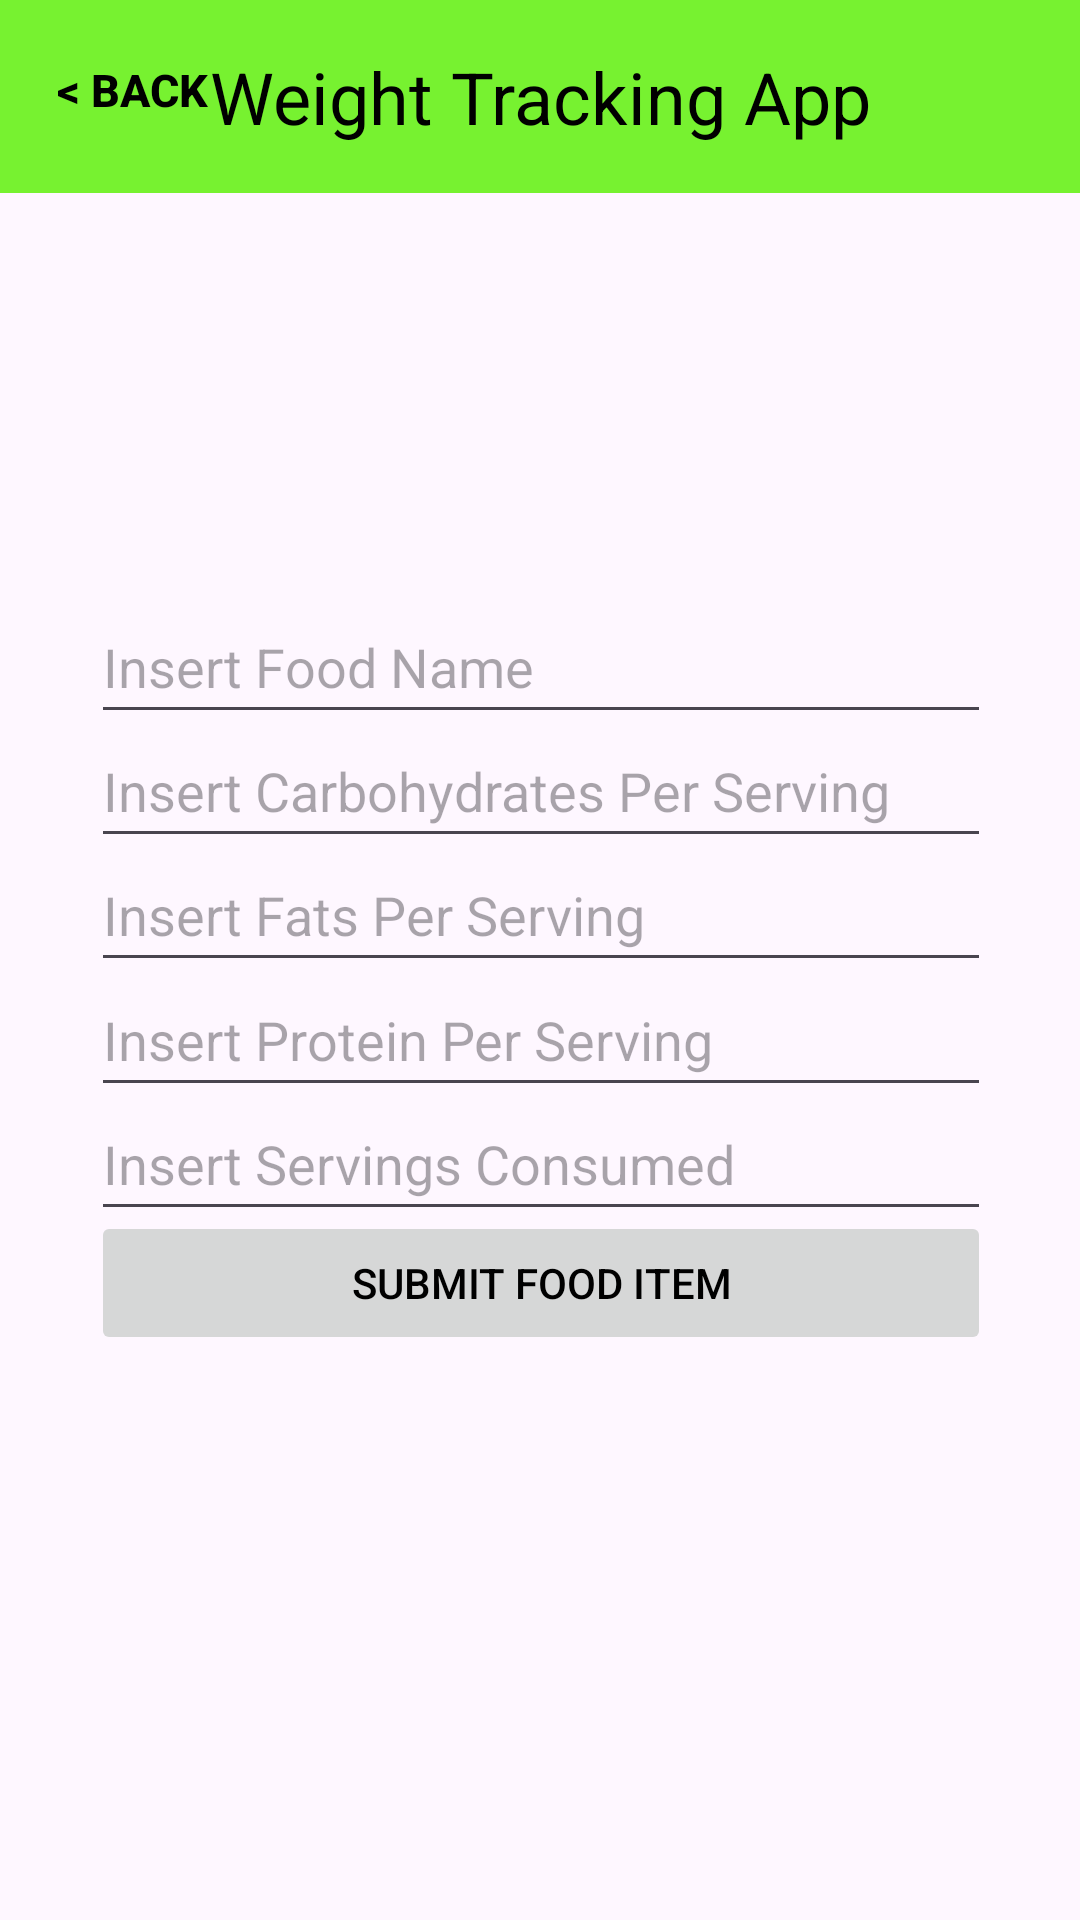

Reconstruct the res/layout file that produces this screen, plus the resources it refers to.
<!-- AndroidManifest.xml: application theme Theme.GridLayoutTest -->
<!-- res/layout/activity_calorie_log_food.xml -->
<?xml version="1.0" encoding="utf-8"?>
<androidx.constraintlayout.widget.ConstraintLayout xmlns:android="http://schemas.android.com/apk/res/android"
    xmlns:app="http://schemas.android.com/apk/res-auto"
    xmlns:tools="http://schemas.android.com/tools"
    android:layout_width="match_parent"
    android:layout_height="match_parent"
    tools:context=".LogWeightActivity">

    <TextView
        android:id="@+id/pageHeader"
        android:layout_width="match_parent"
        android:layout_height="wrap_content"
        android:text="@string/weight_tracking_app"
        android:textSize="24sp"
        android:textColor="@android:color/black"
        android:gravity="center"
        android:paddingTop="16dp"
        android:paddingBottom="16dp"
        android:background="@color/primary"
        app:layout_constraintBottom_toBottomOf="parent"
        app:layout_constraintEnd_toEndOf="parent"
        app:layout_constraintStart_toStartOf="parent"
        app:layout_constraintTop_toTopOf="parent"
        app:layout_constraintVertical_bias="0"/>

    <Button
        android:id="@+id/backButton"
        android:layout_width="wrap_content"
        android:layout_height="wrap_content"
        android:onClick="onBackButtonClick"
        android:text="@string/back"
        android:textColor="@color/black"
        android:background="@android:color/transparent"
        android:textSize="15sp"
        android:textStyle="bold"
        app:layout_constraintBottom_toBottomOf="parent"
        app:layout_constraintEnd_toEndOf="parent"
        app:layout_constraintStart_toStartOf="parent"
        app:layout_constraintTop_toTopOf="parent"
        app:layout_constraintVertical_bias="0.01"
        app:layout_constraintHorizontal_bias="0"/>

    <EditText
        android:id="@+id/foodNameEditText"
        android:layout_width="300dp"
        android:layout_height="48dp"
        android:hint="@string/insert_food_name"
        android:importantForAutofill="no"
        android:inputType="text"
        app:layout_constraintBottom_toBottomOf="parent"
        app:layout_constraintEnd_toEndOf="parent"
        app:layout_constraintHorizontal_bias="0.504"
        app:layout_constraintStart_toStartOf="parent"
        app:layout_constraintTop_toTopOf="parent"
        app:layout_constraintVertical_bias="0.332" />

    <EditText
        android:id="@+id/insertCarbsEditText"
        android:layout_width="300dp"
        android:layout_height="48dp"
        android:hint="@string/insert_carbohydrates_per_serving"
        android:importantForAutofill="no"
        android:inputType="numberDecimal"
        app:layout_constraintBottom_toBottomOf="parent"
        app:layout_constraintEnd_toEndOf="parent"
        app:layout_constraintHorizontal_bias="0.504"
        app:layout_constraintStart_toStartOf="parent"
        app:layout_constraintTop_toTopOf="parent"
        app:layout_constraintVertical_bias="0.402" />

    <EditText
        android:id="@+id/insertFatsEditText"
        android:layout_width="300dp"
        android:layout_height="48dp"
        android:hint="@string/insert_fats_per_serving"
        android:importantForAutofill="no"
        android:inputType="numberDecimal"
        app:layout_constraintBottom_toBottomOf="parent"
        app:layout_constraintEnd_toEndOf="parent"
        app:layout_constraintHorizontal_bias="0.504"
        app:layout_constraintStart_toStartOf="parent"
        app:layout_constraintTop_toTopOf="parent"
        app:layout_constraintVertical_bias="0.472" />

    <EditText
        android:id="@+id/insertProteinEditText"
        android:layout_width="300dp"
        android:layout_height="48dp"
        android:hint="@string/insert_protein_per_serving"
        android:importantForAutofill="no"
        android:inputType="numberDecimal"
        app:layout_constraintBottom_toBottomOf="parent"
        app:layout_constraintEnd_toEndOf="parent"
        app:layout_constraintHorizontal_bias="0.504"
        app:layout_constraintStart_toStartOf="parent"
        app:layout_constraintTop_toTopOf="parent"
        app:layout_constraintVertical_bias="0.542" />

    <EditText
        android:id="@+id/insertServingsEditText"
        android:layout_width="300dp"
        android:layout_height="48dp"
        android:hint="@string/insert_servings_consumed"
        android:importantForAutofill="no"
        android:inputType="numberDecimal"
        app:layout_constraintBottom_toBottomOf="parent"
        app:layout_constraintEnd_toEndOf="parent"
        app:layout_constraintHorizontal_bias="0.504"
        app:layout_constraintStart_toStartOf="parent"
        app:layout_constraintTop_toTopOf="parent"
        app:layout_constraintVertical_bias="0.612" />

    <Button
        android:id="@+id/submitFoodButton"
        android:layout_width="300dp"
        android:layout_height="48dp"
        android:enabled="false"
        android:text="@string/submit_food_item"
        android:textColor="@android:color/black"
        app:layout_constraintBottom_toBottomOf="parent"
        app:layout_constraintEnd_toEndOf="parent"
        app:layout_constraintHorizontal_bias="0.504"
        app:layout_constraintStart_toStartOf="parent"
        app:layout_constraintTop_toTopOf="parent"
        app:layout_constraintVertical_bias="0.682" />

</androidx.constraintlayout.widget.ConstraintLayout>
<!-- resources referenced by this layout -->
<resources>
  <color name="black">#FF000000</color>
  <color name="primary">#77F230</color>
  <string name="back">&lt; Back</string>
  <string name="insert_carbohydrates_per_serving">Insert Carbohydrates Per Serving</string>
  <string name="insert_fats_per_serving">Insert Fats Per Serving</string>
  <string name="insert_food_name">Insert Food Name</string>
  <string name="insert_protein_per_serving">Insert Protein Per Serving</string>
  <string name="insert_servings_consumed">Insert Servings Consumed</string>
  <string name="submit_food_item">Submit Food Item</string>
  <string name="weight_tracking_app">Weight Tracking App</string>
  <style name="Theme.GridLayoutTest" parent="Base.Theme.GridLayoutTest" />
  <style name="Base.Theme.GridLayoutTest" parent="Theme.Material3.DayNight.NoActionBar">
          
          <item name="colorPrimary">@color/primary</item>
      </style>
</resources>
